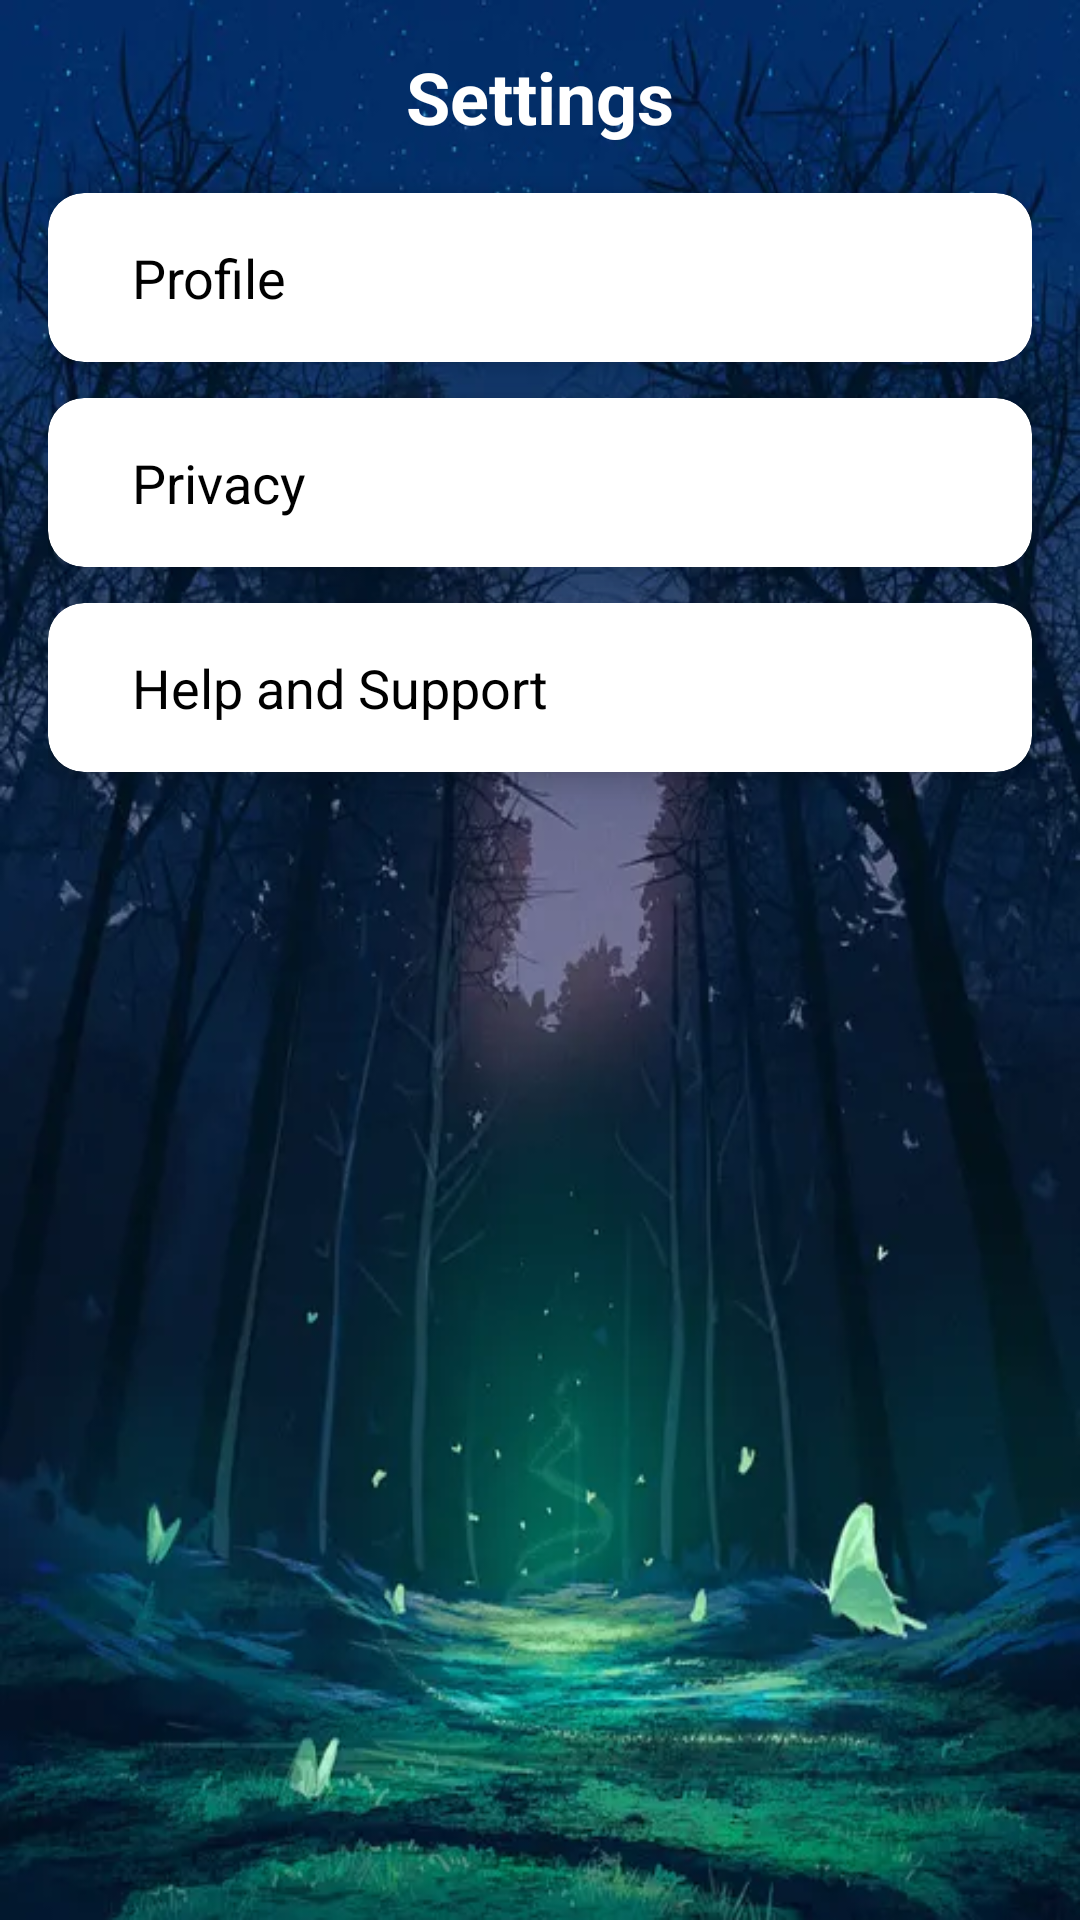

This screen was rendered from an Android layout file. Write that file and the resources it references.
<!-- AndroidManifest.xml: application theme Theme.MPProject -->
<!-- res/layout/fragment_setting.xml -->
<?xml version="1.0" encoding="utf-8"?>
<FrameLayout xmlns:android="http://schemas.android.com/apk/res/android"
    xmlns:tools="http://schemas.android.com/tools"
    android:layout_width="match_parent"
    android:layout_height="match_parent"
    xmlns:app="http://schemas.android.com/apk/res-auto"
    android:background="@drawable/background"
    tools:context=".SettingFragment">

    
    <LinearLayout
        android:layout_width="match_parent"
        android:layout_height="match_parent"
        android:orientation="vertical"
        android:padding="16dp"
        android:gravity="center_horizontal">

        
        <TextView
            android:id="@+id/txtSettingsTitle"
            android:layout_width="wrap_content"
            android:layout_height="wrap_content"
            android:text="Settings"
            android:textSize="24sp"
            android:textColor="@color/white"
            android:textStyle="bold"
            android:paddingBottom="16dp" />

        
        <androidx.cardview.widget.CardView
            android:layout_width="match_parent"
            android:layout_height="wrap_content"
            android:layout_marginBottom="12dp"
            app:cardCornerRadius="12dp"
            app:cardElevation="6dp"
            android:background="@color/white">

            <LinearLayout
                android:layout_width="match_parent"
                android:layout_height="wrap_content"
                android:orientation="horizontal"
                android:padding="16dp"
                android:gravity="center_vertical">


                <TextView
                    android:layout_width="wrap_content"
                    android:layout_height="wrap_content"
                    android:text="Profile"
                    android:textSize="18sp"
                    android:textColor="@color/black"
                    android:layout_marginStart="12dp"/>
            </LinearLayout>
        </androidx.cardview.widget.CardView>

        
        <androidx.cardview.widget.CardView
            android:layout_width="match_parent"
            android:layout_height="wrap_content"
            android:layout_marginBottom="12dp"
            app:cardCornerRadius="12dp"
            app:cardElevation="6dp"
            android:background="@color/white">

            <LinearLayout
                android:layout_width="match_parent"
                android:layout_height="wrap_content"
                android:orientation="horizontal"
                android:padding="16dp"
                android:gravity="center_vertical">



                <TextView
                    android:layout_width="wrap_content"
                    android:layout_height="wrap_content"
                    android:text="Privacy"
                    android:textSize="18sp"
                    android:textColor="@color/black"
                    android:layout_marginStart="12dp"/>
            </LinearLayout>
        </androidx.cardview.widget.CardView>

        
        <androidx.cardview.widget.CardView
            android:layout_width="match_parent"
            android:layout_height="wrap_content"
            app:cardCornerRadius="12dp"
            app:cardElevation="6dp"
            android:background="@color/white">

            <LinearLayout
                android:layout_width="match_parent"
                android:layout_height="wrap_content"
                android:orientation="horizontal"
                android:padding="16dp"
                android:gravity="center_vertical">

                <TextView
                    android:layout_width="wrap_content"
                    android:layout_height="wrap_content"
                    android:text="Help and Support"
                    android:textSize="18sp"
                    android:textColor="@color/black"
                    android:layout_marginStart="12dp"/>
            </LinearLayout>
        </androidx.cardview.widget.CardView>

    </LinearLayout>

</FrameLayout>
<!-- resources referenced by this layout -->
<resources>
  <!-- drawable background: webp bitmap (drawable, 45858 bytes) -->
  <style name="Theme.MPProject" parent="Theme.MaterialComponents.DayNight.DarkActionBar">
          
          <item name="colorPrimary">@color/purple_500</item>
          <item name="colorPrimaryVariant">@color/purple_700</item>
          <item name="colorOnPrimary">@color/white</item>
          
          <item name="colorSecondary">@color/teal_200</item>
          <item name="colorSecondaryVariant">@color/teal_700</item>
          <item name="colorOnSecondary">@color/black</item>
          
          <item name="android:statusBarColor">?attr/colorPrimaryVariant</item>
          
          <item name="windowNoTitle">true
          </item>
          <item name="windowActionBarOverlay">@null</item>
          <item name="windowActionBar">false</item>
      </style>
  <!-- not gathered from this repository: default colours our renderer supplied (Android Studio template values) -->
  <color name="purple_500">#FF6200EE</color>
  <color name="purple_700">#FF3700B3</color>
  <color name="teal_200">#FF03DAC5</color>
  <color name="teal_700">#FF018786</color>
  <color name="black">#FF000000</color>
  <color name="white">#FFFFFFFF</color>
</resources>
